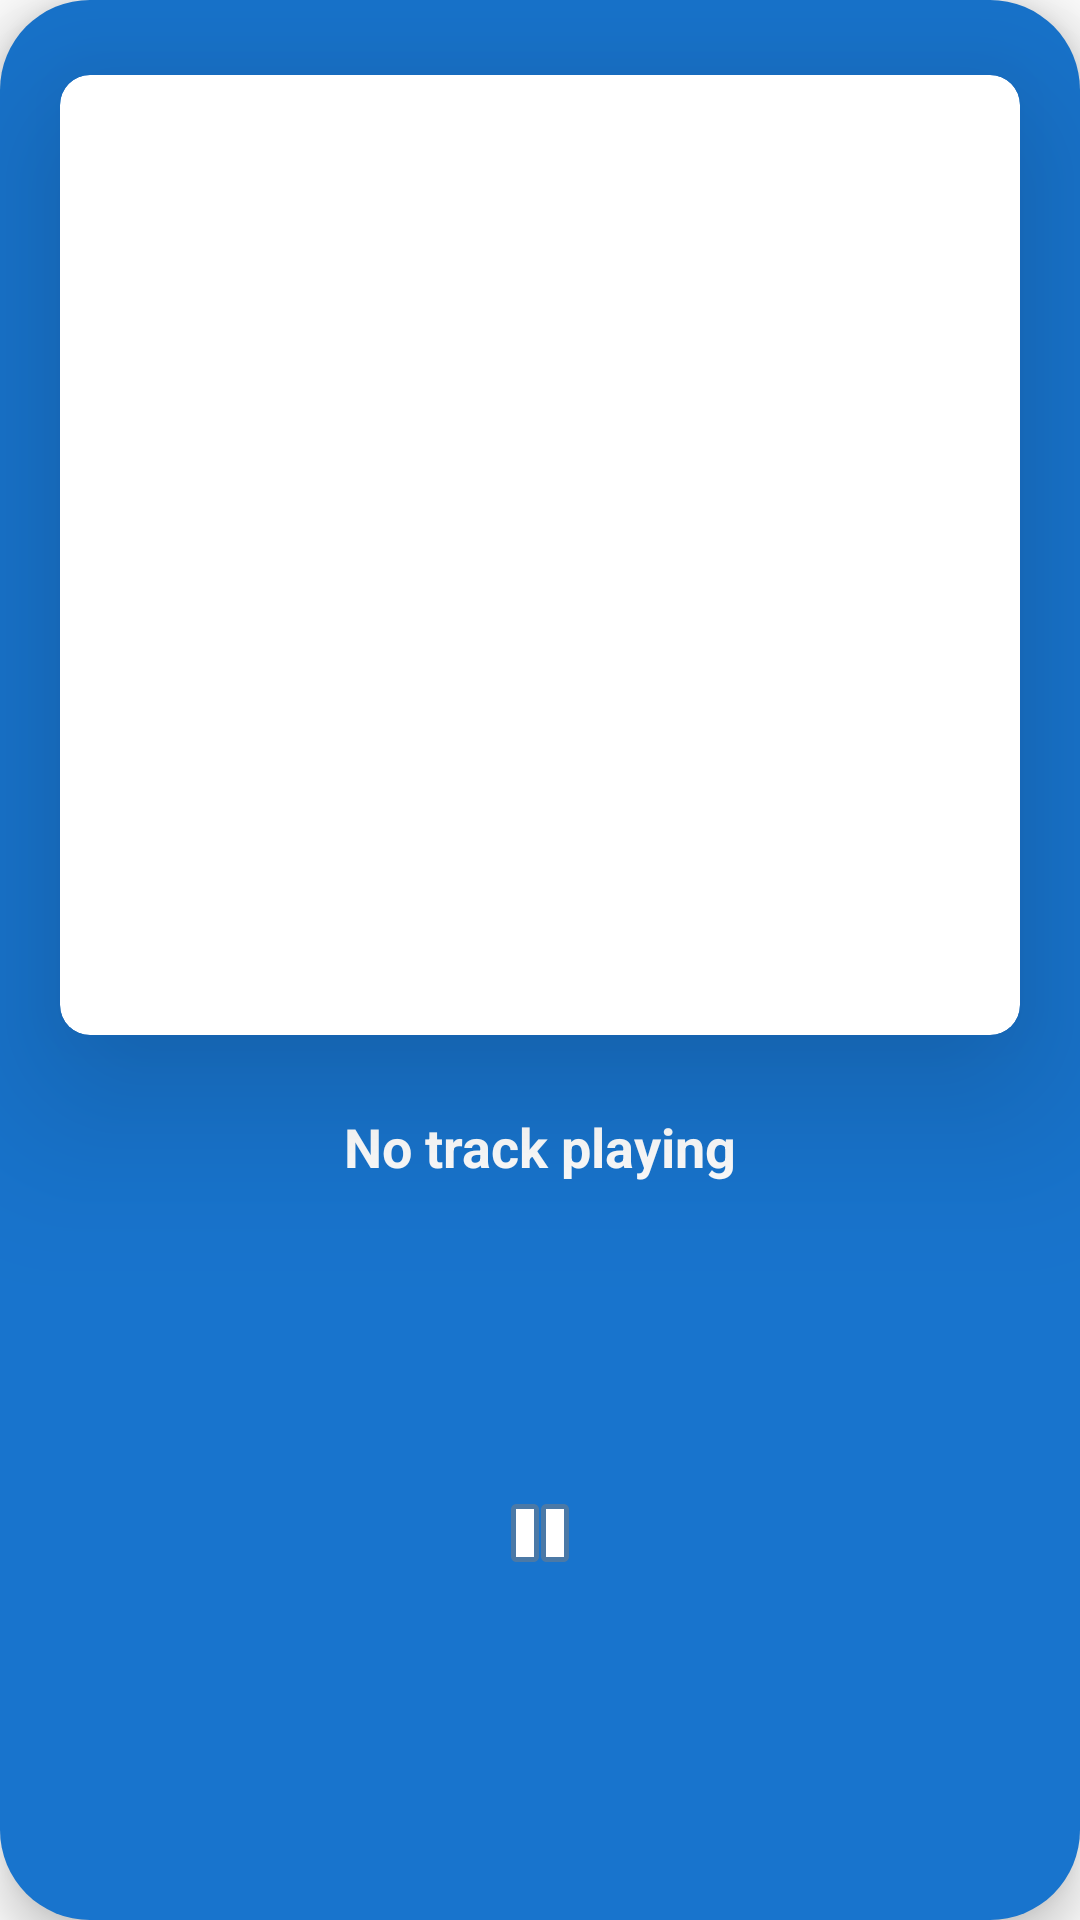

The Android layout XML behind this screen, and the referenced resources:
<!-- AndroidManifest.xml: application theme Theme.EchoEssence -->
<!-- res/layout/music_widget_expanded.xml -->
<com.google.android.material.circularreveal.CircularRevealLinearLayout xmlns:android="http://schemas.android.com/apk/res/android"
    xmlns:app="http://schemas.android.com/apk/res-auto"
    android:layout_width="match_parent"
    android:layout_height="match_parent"
    android:orientation="vertical"
    android:layout_margin="8dp"
    android:background="@drawable/rounded_corners"
    android:clickable="true"
    android:focusable="true"
    android:elevation="10dp">

    <androidx.cardview.widget.CardView
        android:layout_width="wrap_content"
        android:layout_height="wrap_content"
        android:layout_gravity="center_horizontal"
        android:layout_marginTop="25dp"
        app:cardElevation="35dp"
        android:elevation="35dp"
        app:cardCornerRadius="10dp">

        <com.google.android.material.imageview.ShapeableImageView
            android:id="@+id/fullAlbumArt"
            android:layout_width="320dp"
            android:layout_height="320dp"
            android:contentDescription="@string/album_art"
            android:scaleType="centerCrop" />
    </androidx.cardview.widget.CardView>

    <TextView
        android:id="@+id/fullSongName"
        android:layout_width="wrap_content"
        android:layout_height="wrap_content"
        android:layout_gravity="center_horizontal"
        android:layout_marginTop="25dp"
        android:text="@string/no_track_playing"
        android:textColor="?attr/colorOnPrimary"
        android:textSize="18sp"
        android:textStyle="bold"
        android:singleLine="true"
        android:ellipsize="marquee"
        android:marqueeRepeatLimit="marquee_forever"
        android:focusable="true"
        android:focusableInTouchMode="true"
        android:scrollHorizontally="true"
        android:paddingStart="16dp"
        android:paddingEnd="16dp" />

    <TextView
        android:id="@+id/fullArtistName"
        android:layout_width="wrap_content"
        android:layout_height="wrap_content"
        android:layout_gravity="center_horizontal"
        android:layout_marginTop="15dp"
        android:textColor="?attr/colorOnPrimary"
        android:textSize="16sp"
        android:paddingStart="16dp"
        android:paddingEnd="16dp" />

    <ImageButton
        android:id="@+id/fullPlayPauseButton"
        android:layout_width="60dp"
        android:layout_height="60dp"
        android:layout_gravity="center_horizontal"
        android:layout_marginTop="50dp"
        android:background="@drawable/ripple_effect"
        android:elevation="30dp"
        android:src="@android:drawable/ic_media_pause"
        android:contentDescription="@string/play_pause_button" />

    <ImageButton
        android:id="@+id/collapseButton"
        android:layout_width="80dp"
        android:layout_height="80dp"
        android:layout_gravity="center_horizontal"
        android:layout_marginTop="36dp"
        android:padding="15dp"
        android:background="@drawable/ripple_effect"
        android:src="@drawable/ic_collapse"
        app:tint="@color/white"
        android:elevation="30dp"
        android:scaleType="fitCenter"
        android:adjustViewBounds="true"
        android:contentDescription="@string/minimize_player" />
</com.google.android.material.circularreveal.CircularRevealLinearLayout>
<!-- resources referenced by this layout -->
<resources>
  <color name="white">#FFFFFFFF</color>
  <!-- drawable ripple_effect (drawable) -->
  <?xml version="1.0" encoding="utf-8"?>
  <ripple xmlns:android="http://schemas.android.com/apk/res/android"
      android:color="?android:attr/colorControlHighlight">
      <item android:id="@android:id/mask">
          <shape android:shape="rectangle">
              <solid android:color="#ADD8E6" />
          </shape>
      </item>
  </ripple>
  <!-- drawable rounded_corners (drawable) -->
  <?xml version="1.0" encoding="utf-8"?>
  <shape xmlns:android="http://schemas.android.com/apk/res/android">
      <corners android:radius="30dp"/>
      <solid android:color="?attr/colorSecondaryVariant"/>
  </shape>
  <string name="album_art">Album art</string>
  <string name="minimize_player">Minimize Player</string>
  <string name="no_track_playing">No track playing</string>
  <string name="play_pause_button">Play/Pause button</string>
  <style name="Theme.EchoEssence" parent="Theme.MaterialComponents.DayNight.DarkActionBar">
          <item name="colorPrimary">@color/light_blue</item>
          <item name="colorPrimaryVariant">@color/darker_blue</item>
          <item name="colorOnPrimary">@color/white</item>
          <item name="colorSecondary">@color/lighter_blue</item>
          <item name="colorSecondaryVariant">@color/light_blue</item>
          <item name="colorOnSecondary">@color/dark_blue</item>
          <item name="android:colorBackground">@color/white</item>
          <item name="android:statusBarColor">#CEF0FF</item>
          <item name="android:windowLightStatusBar">true</item>
          <item name="myTextColor">@color/black</item>
          <item name="myBackground">@drawable/gradient_background_light</item>
      </style>
  <color name="light_blue">#1874CD</color>
  <color name="darker_blue">#000033</color>
  <color name="lighter_blue">#80D8FF</color>
  <color name="dark_blue">#000080</color>
  <color name="black">#000000</color>
  <!-- drawable gradient_background_light (drawable) -->
  <?xml version="1.0" encoding="utf-8"?>
  <selector xmlns:android="http://schemas.android.com/apk/res/android">
      <item>
          <shape>
      <gradient
          android:startColor="#CEF0FF"
          android:endColor="@color/white"
          android:angle="120"/>
  </shape>
      </item>
      </selector>
</resources>
